Dataset: AMDNet23 Dataset (GitHub, Melanie823/DeepLearning). Classes: amd, diabetes.

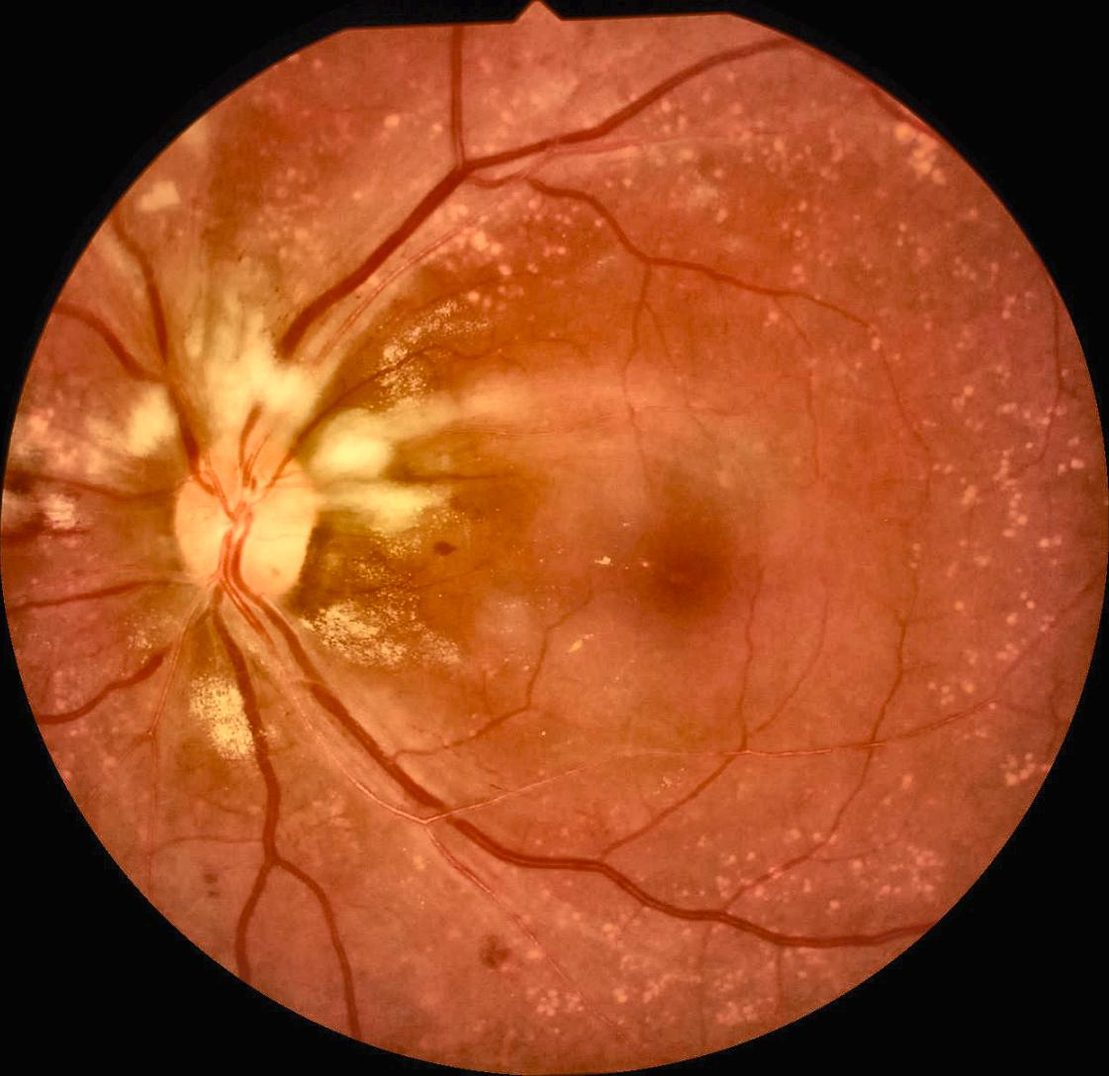
Label: diabetes

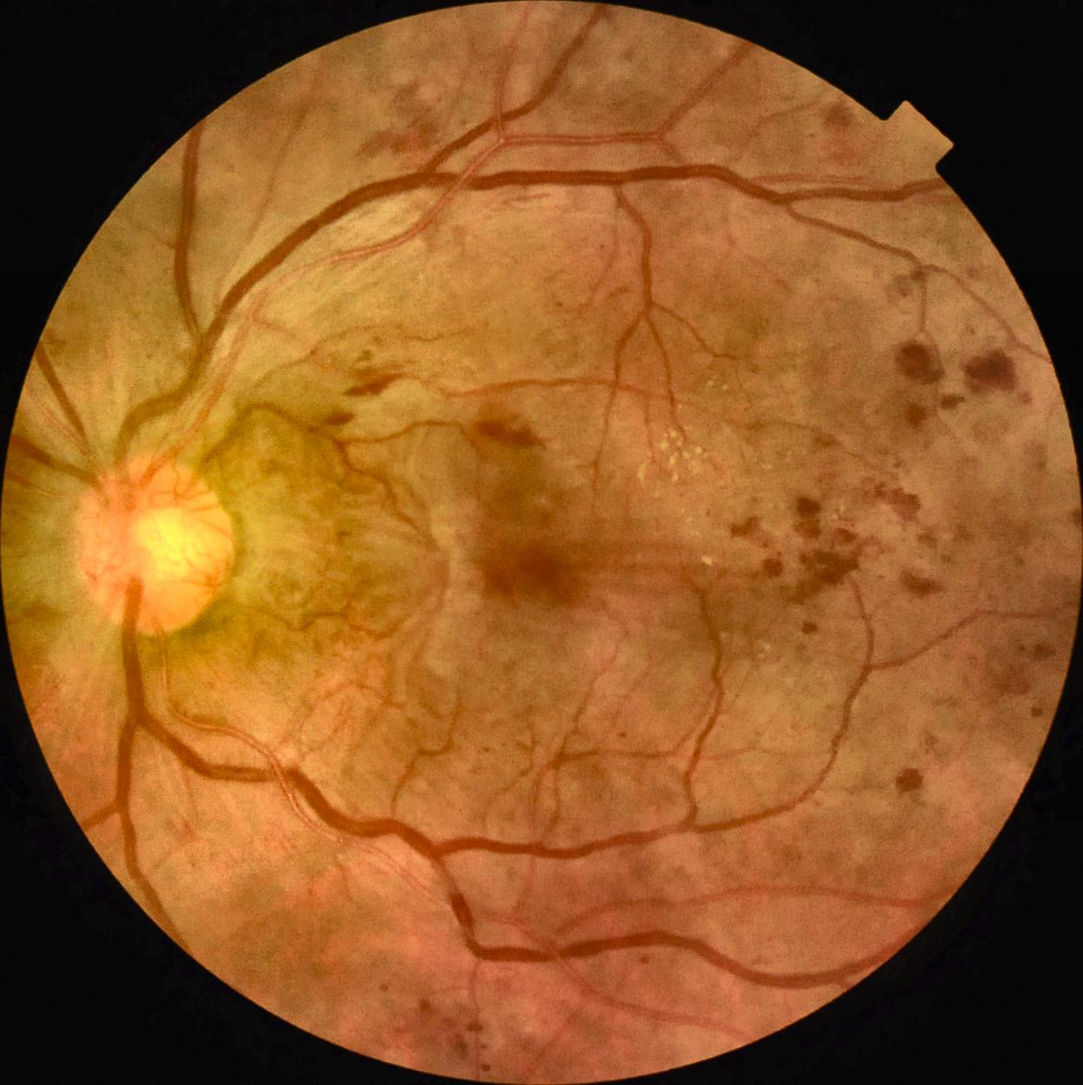
Label: diabetes

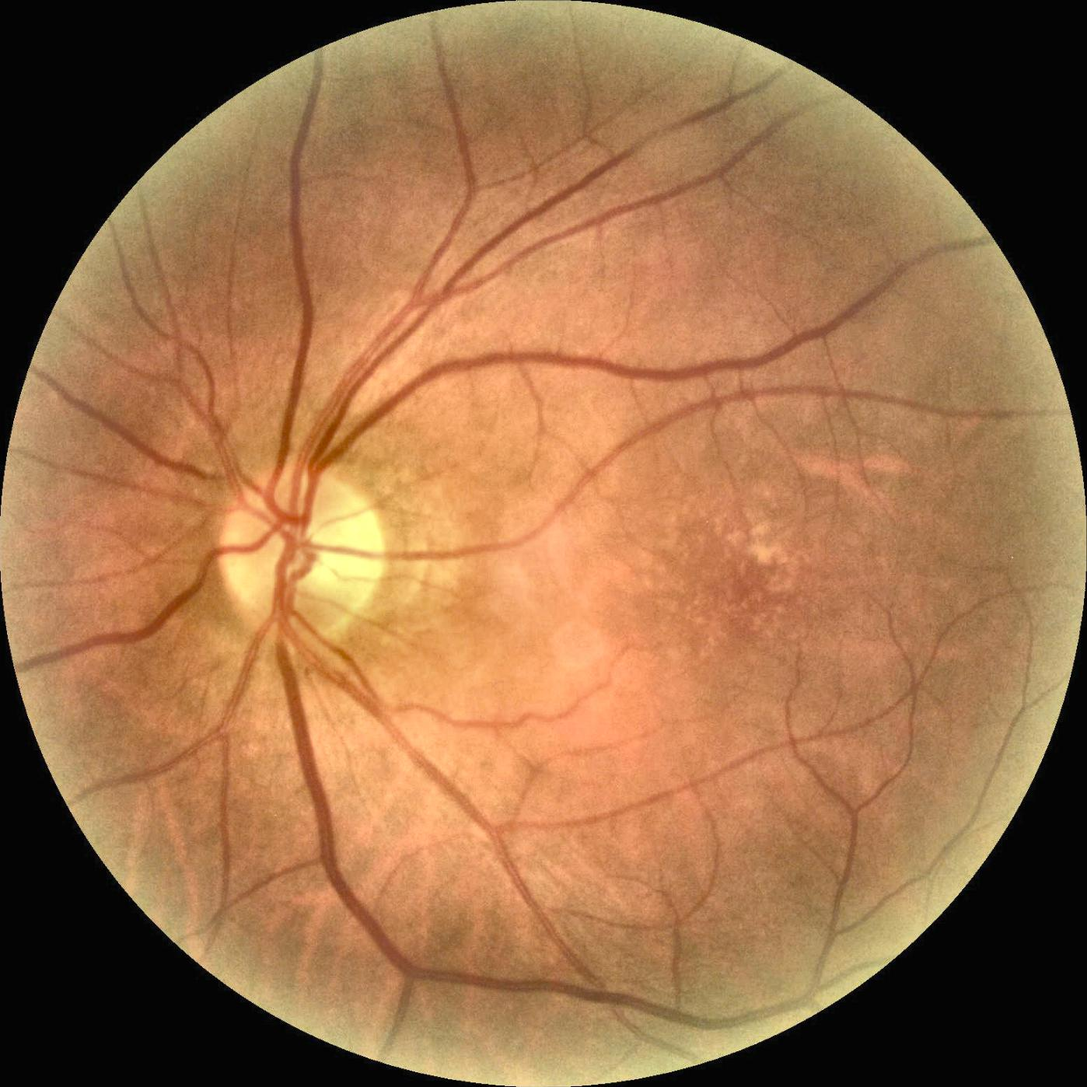
Label: amd

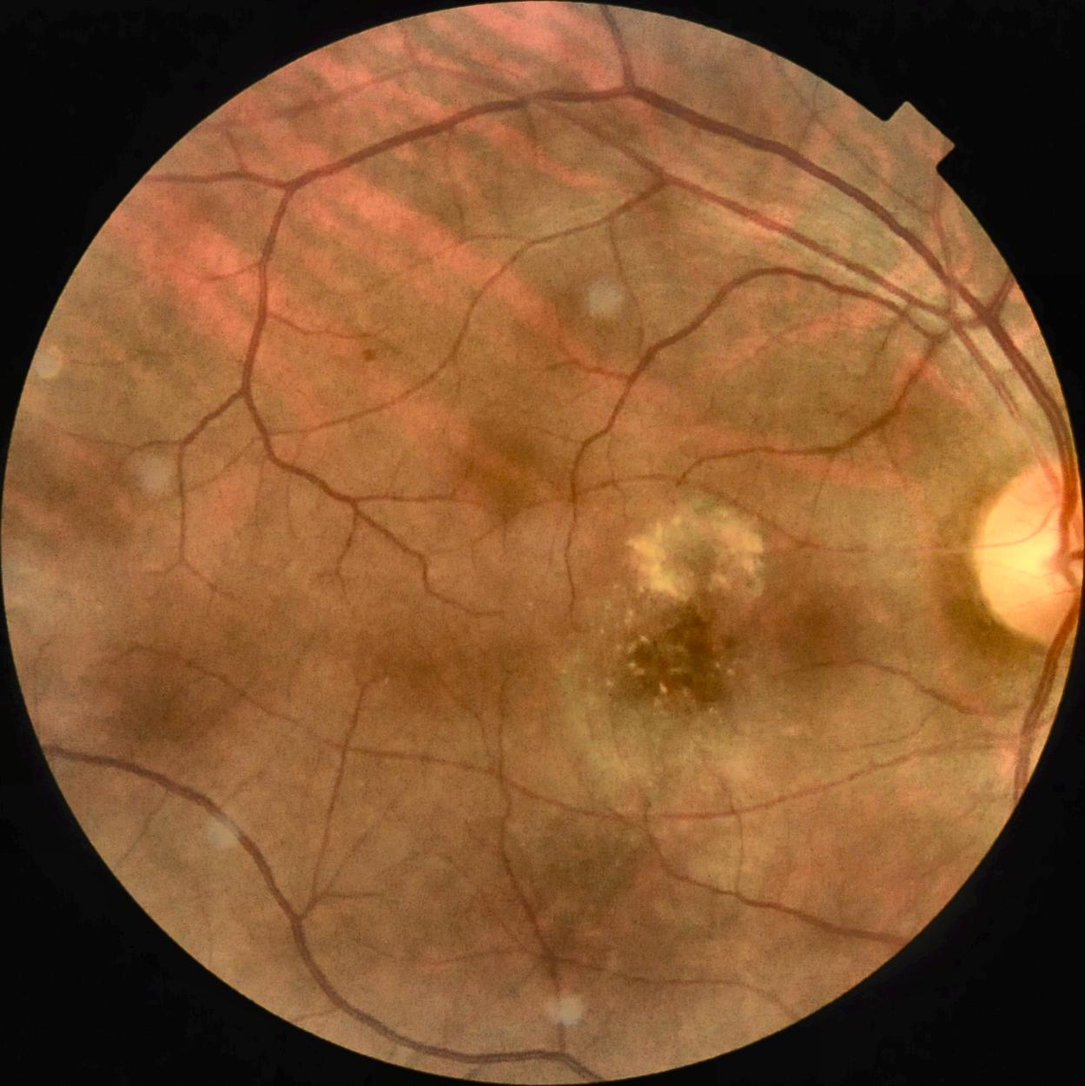
Label: amd

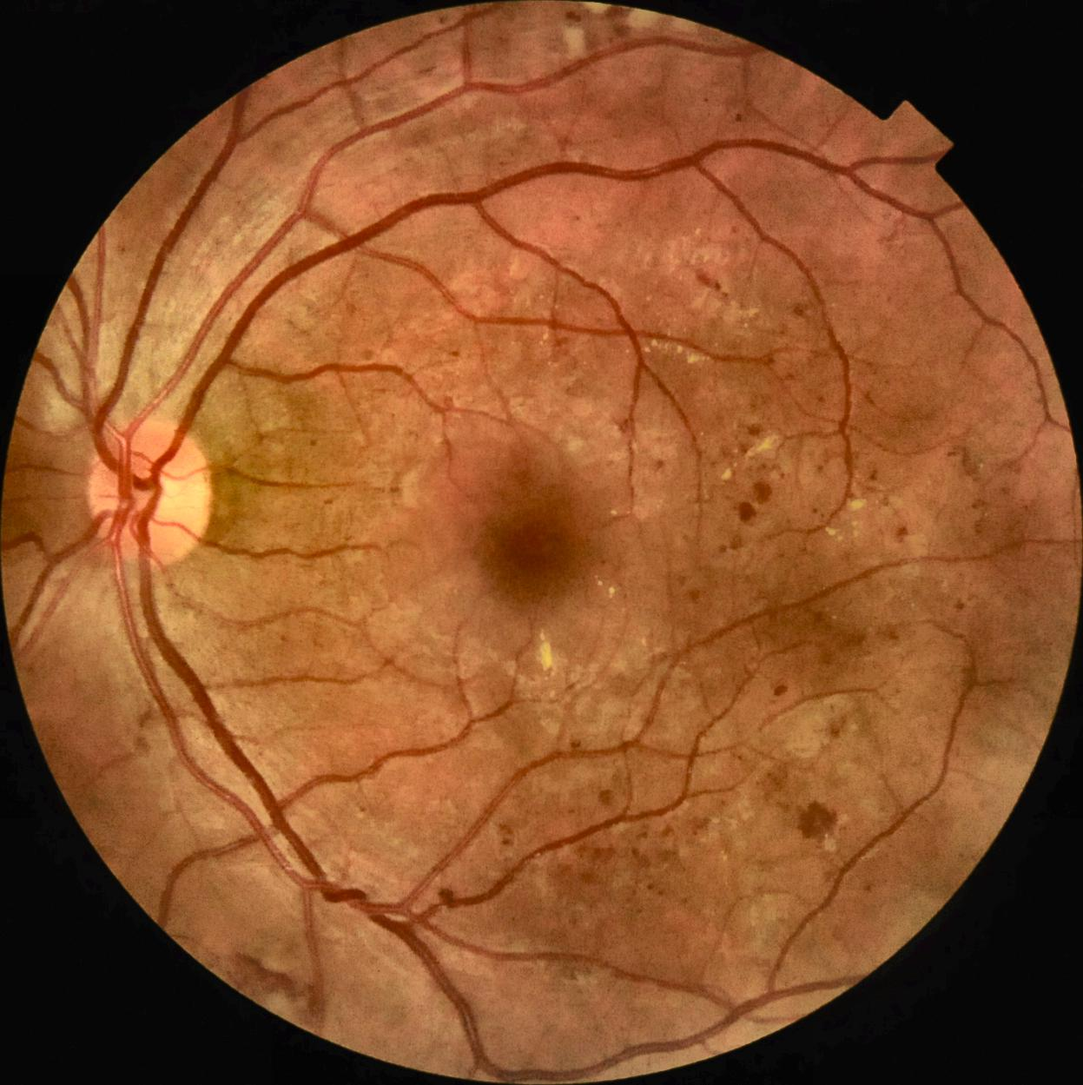
Label: diabetes

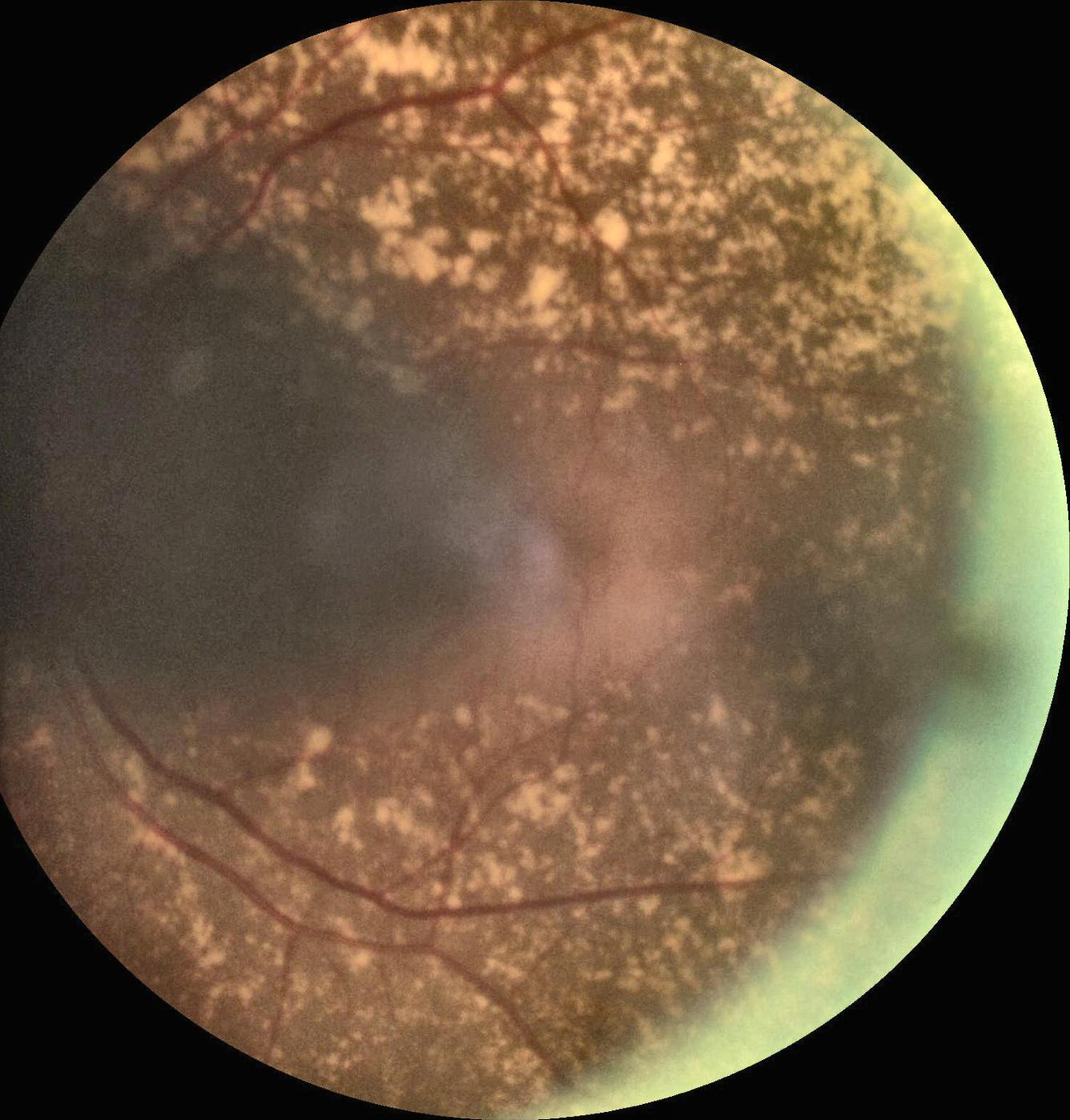
Label: amd
